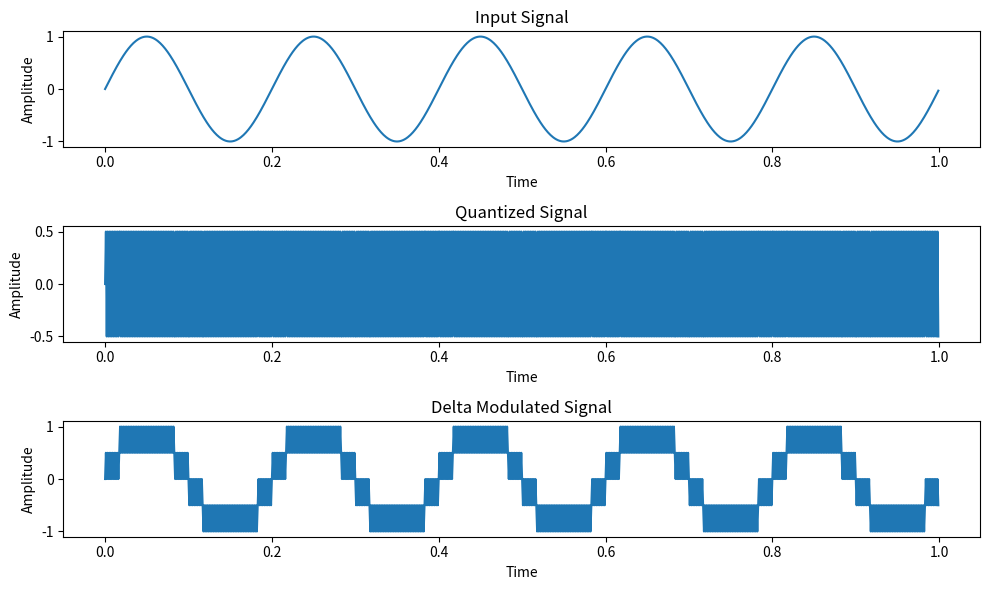

Generate this figure with matplotlib:
import numpy as np
import matplotlib.pyplot as plt

# Parameters
Fs = 1000  # Sampling frequency
T = 1 / Fs  # Sampling period
t = np.arange(0, 1, T)  # Time vector

# Input signal (sine wave)
f = 5  # Signal frequency (Hz)
x = np.sin(2 * np.pi * f * t)

# Delta modulation parameters
step_size = 0.5  # Step size for quantization

# Delta modulation
delta_modulated_signal = np.zeros(len(t))
quantized_signal = np.zeros(len(t))

delta = 0  # Initial delta value
for i in range(len(t)):
    quantized_signal[i] = np.sign(x[i] - delta) * step_size
    delta_modulated_signal[i] = delta + quantized_signal[i]
    delta = delta_modulated_signal[i]  # Update delta for next sample

# Plotting
plt.figure(figsize=(10, 6))

plt.subplot(3, 1, 1)
plt.plot(t, x)
plt.title('Input Signal')
plt.xlabel('Time')
plt.ylabel('Amplitude')

plt.subplot(3, 1, 2)
plt.plot(t, quantized_signal)
plt.title('Quantized Signal')
plt.xlabel('Time')
plt.ylabel('Amplitude')

plt.subplot(3, 1, 3)
plt.plot(t, delta_modulated_signal)
plt.title('Delta Modulated Signal')
plt.xlabel('Time')
plt.ylabel('Amplitude')

plt.tight_layout()
plt.show()
